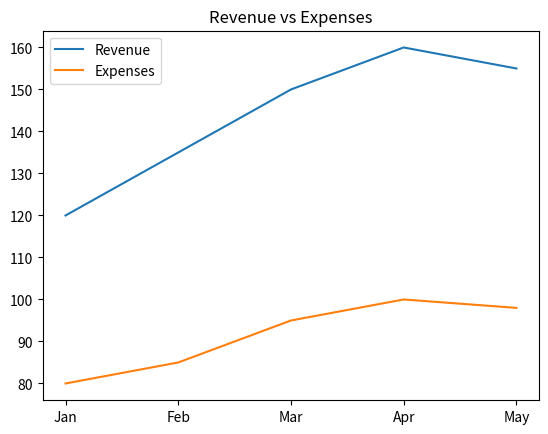
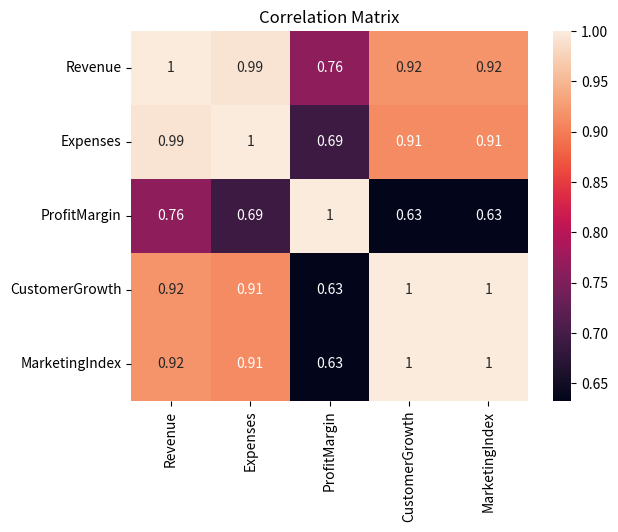
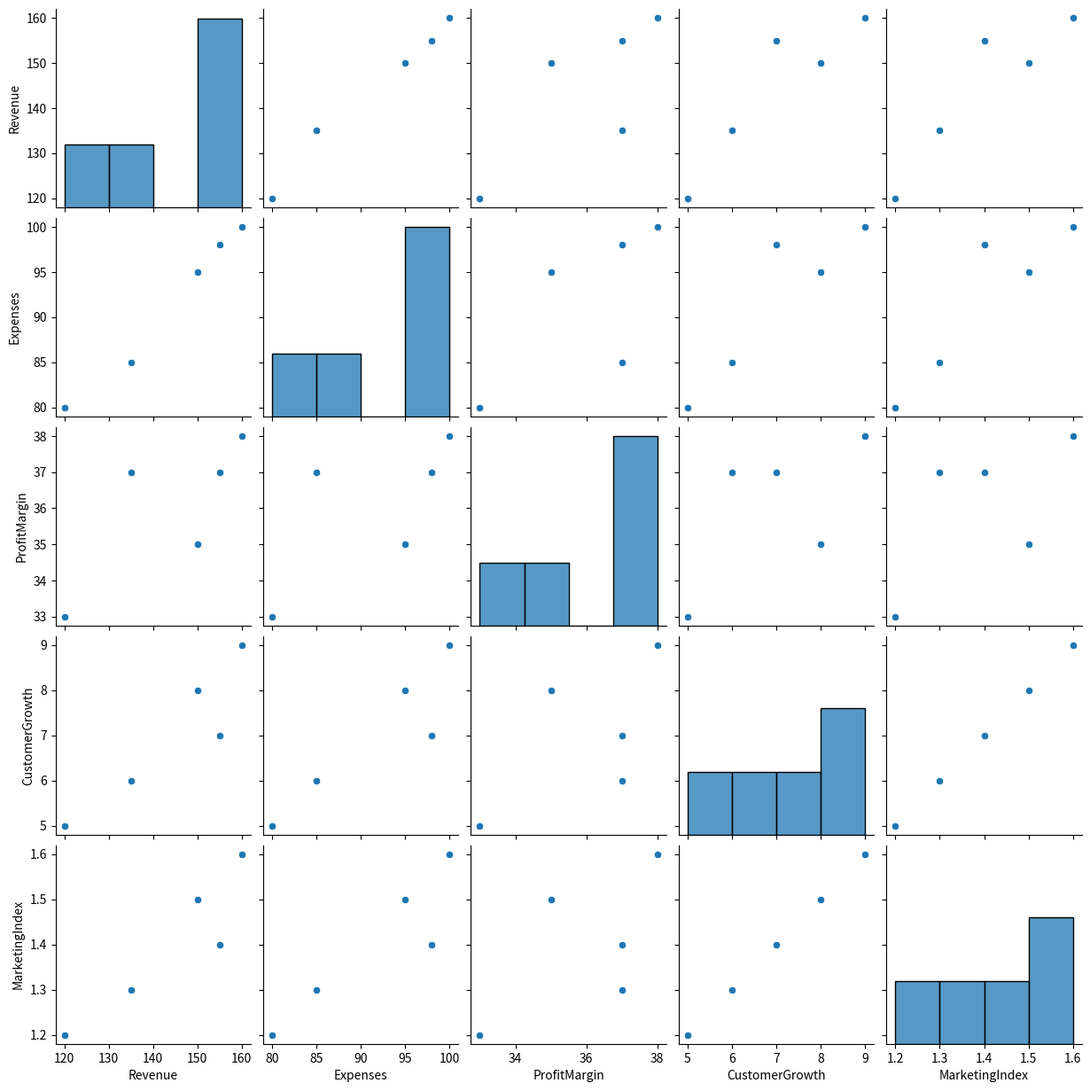

The matplotlib source for these figures, in order:
import pandas as pd
import matplotlib.pyplot as plt
import seaborn as sns

# Dataset
data = {
    "Month": ["Jan", "Feb", "Mar", "Apr", "May"],
    "Revenue": [120, 135, 150, 160, 155],
    "Expenses": [80, 85, 95, 100, 98],
    "ProfitMargin": [33, 37, 35, 38, 37],
    "CustomerGrowth": [5, 6, 8, 9, 7],
    "MarketingIndex": [1.2, 1.3, 1.5, 1.6, 1.4]
}

df = pd.DataFrame(data)

# Line plot
plt.figure()
plt.plot(df["Month"], df["Revenue"], label="Revenue")
plt.plot(df["Month"], df["Expenses"], label="Expenses")
plt.legend()
plt.title("Revenue vs Expenses")
plt.show()

# Correlation heatmap
plt.figure()
sns.heatmap(df.corr(numeric_only=True), annot=True)
plt.title("Correlation Matrix")
plt.show()

# Pairplot
sns.pairplot(df)
plt.show()
